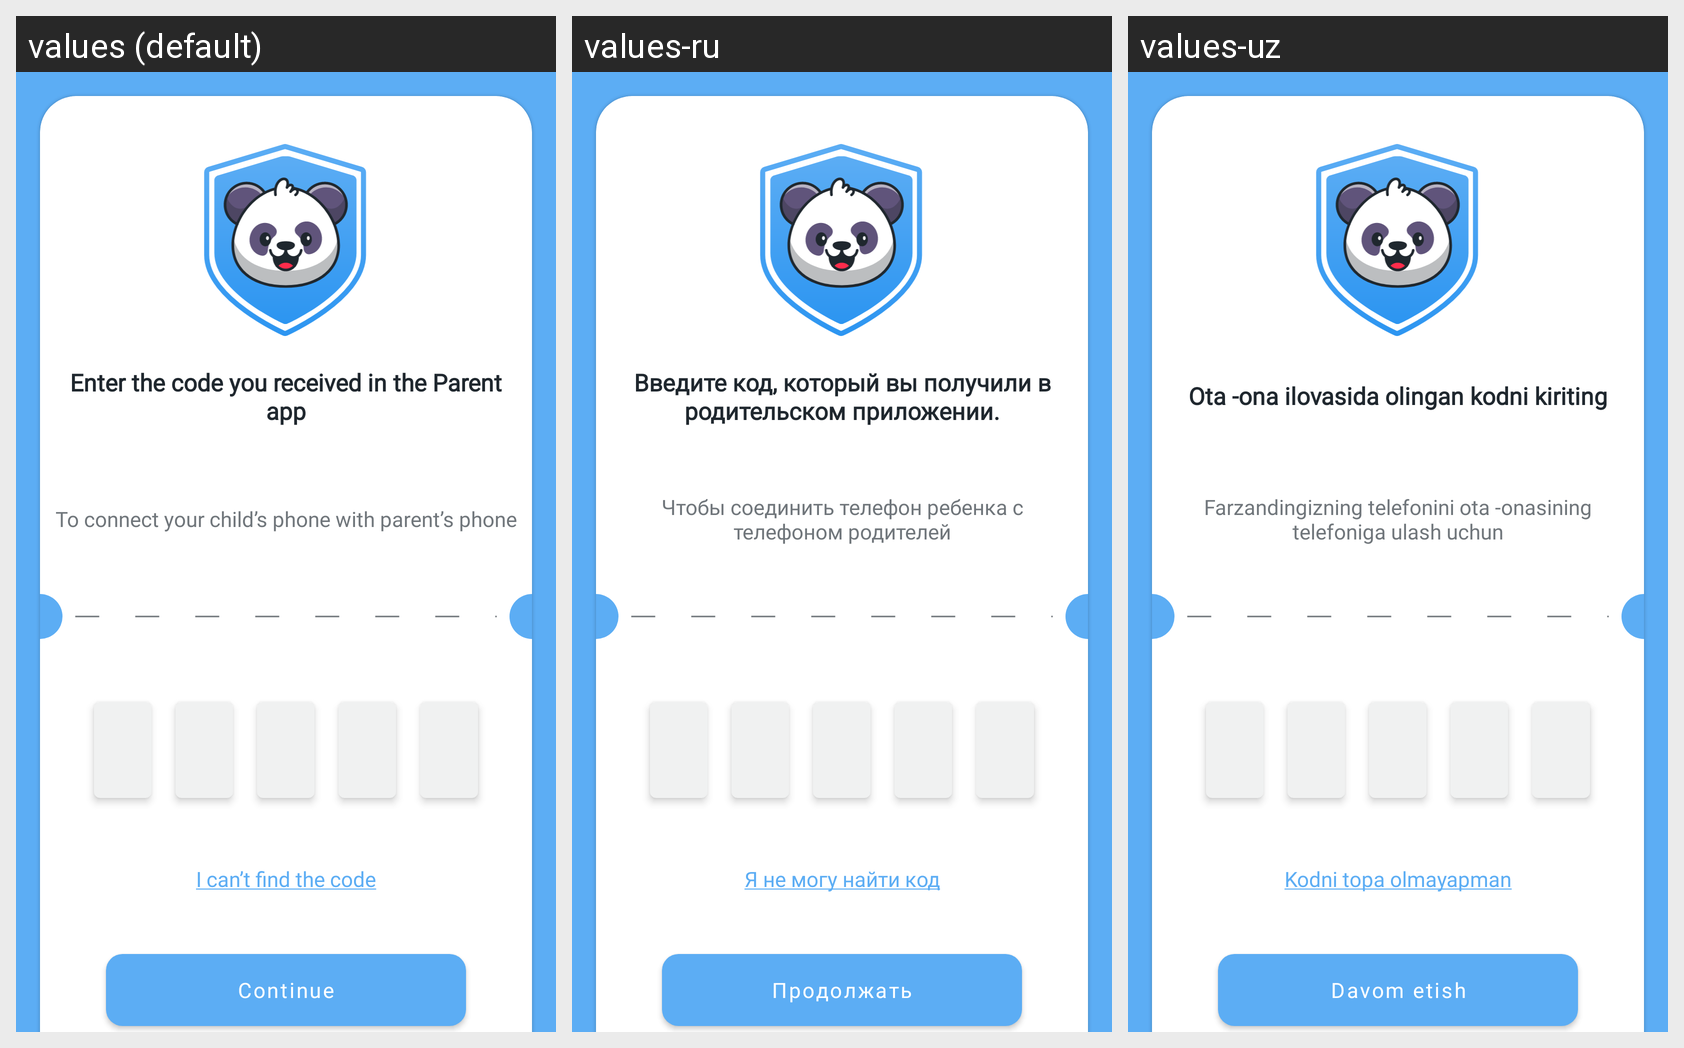

Here is an Android app screen in its default locale and in the app's own translations. Write out the translated-string differences for the strings that appear on this screen.
Android screen res/layout/fragment_confirm_code.xml rendered under 3 locales, left to right: values (default), values-ru, values-uz. Device: Nexus 5 (rendered at 1080×1920; each locale shown at half size, 540×960, under a caption strip naming it); theme Theme.ChildApp.
Strings drawn on this screen, with the default value and each locale's value (text and hints the layout hard-codes, and strings that could not be matched under every locale, appear in the picture but are not listed):

enter_code
  values: Enter the code you received in the Parent app
  values-ru: Введите код, который вы получили в родительском приложении.
  values-uz: Ota -ona ilovasida olingan kodni kiriting

about_phone_connect_info
  values: To connect your child’s phone with parent’s phone
  values-ru: Чтобы соединить телефон ребенка с телефоном родителей
  values-uz: Farzandingizning telefonini ota -onasining telefoniga ulash uchun

cannot_find_code
  values: I can’t find the code
  values-ru: Я не могу найти код
  values-uz: Kodni topa olmayapman

continue_text
  values: Continue
  values-ru: Продолжать
  values-uz: Davom etish
